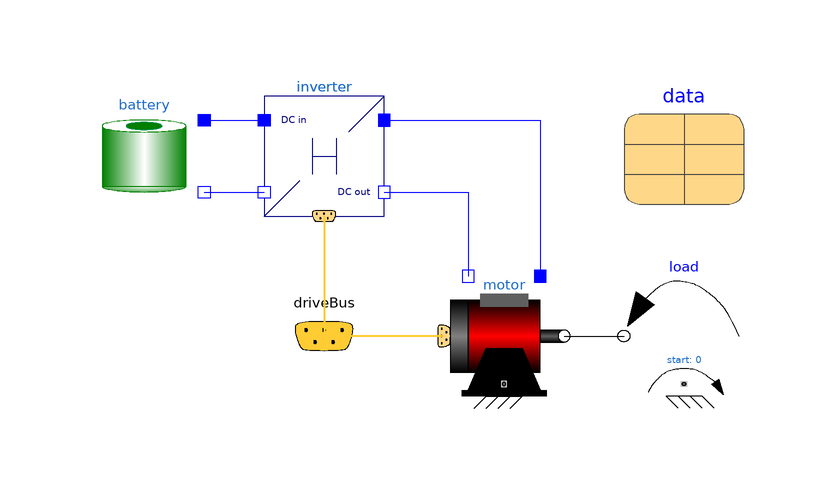

This picture is the connection diagram that the Modelica source below describes through its graphical annotations.

partial model PartialExample "Partial example"
  extends Modelica.Icons.Example;
  replaceable parameter DataRecords.DataReal data
    annotation (Placement(transformation(extent={{50,22},{70,42}})));
  Components.Load load(
    JL=data.JL,
    tauN=data.tauL,
    wN=data.wL)
     annotation (Placement(
        transformation(
        extent={{-10,10},{10,-10}},
        rotation=180,
        origin={60,0})));
  Components.IdealMotor motor(
    data=data,
    phi(fixed=true, start=0),
    w(fixed=true, start=0))
    annotation (Placement(transformation(extent={{20,-10},{40,10}})));
protected
  Interfaces.DriveBus driveBus annotation (Placement(transformation(
        extent={{-10,-10},{10,10}},
        rotation=0,
        origin={0,0})));
public
  Components.IdealInverter inverter(data=data) annotation (Placement(
        transformation(
        extent={{-10,-10},{10,10}},
        rotation=0,
        origin={0,30})));
  Components.IdealBattery battery(V0=data.VMax, Ri=0)
    annotation (Placement(transformation(extent={{-40,20},{-20,40}})));
equation
  connect(motor.flange, load.flange)
    annotation (Line(points={{40,0},{50,0}},        color={0,0,0}));
  connect(motor.driveBus, driveBus) annotation (Line(
      points={{20,0},{0,0}},
      color={255,204,51},
      thickness=0.5));
  connect(inverter.mot_p, motor.mot_p)
    annotation (Line(points={{10,36},{36,36},{36,10}}, color={0,0,255}));
  connect(inverter.mot_n, motor.mot_n) annotation (Line(points={{10,24},{10,24},
          {24,24},{24,10}}, color={0,0,255}));
  connect(inverter.driveBus, driveBus) annotation (Line(
      points={{0,20},{0,0}},
      color={255,204,51},
      thickness=0.5));
  connect(battery.bat_p, inverter.bat_p)
    annotation (Line(points={{-20,36},{-15,36},{-10,36}}, color={0,0,255}));
  connect(battery.bat_n, inverter.bat_n)
    annotation (Line(points={{-20,24},{-15,24},{-10,24}}, color={0,0,255}));
  annotation (
    Diagram(coordinateSystem(initialScale=0.1)),
    Icon(coordinateSystem(extent={{-100,-100},{100,100}}, initialScale=0.1)),
    experiment(Interval=0.001),
    Documentation(info="<html>
<p>
Partial model; common components for all examples.
</p>
</html>"));
end PartialExample;